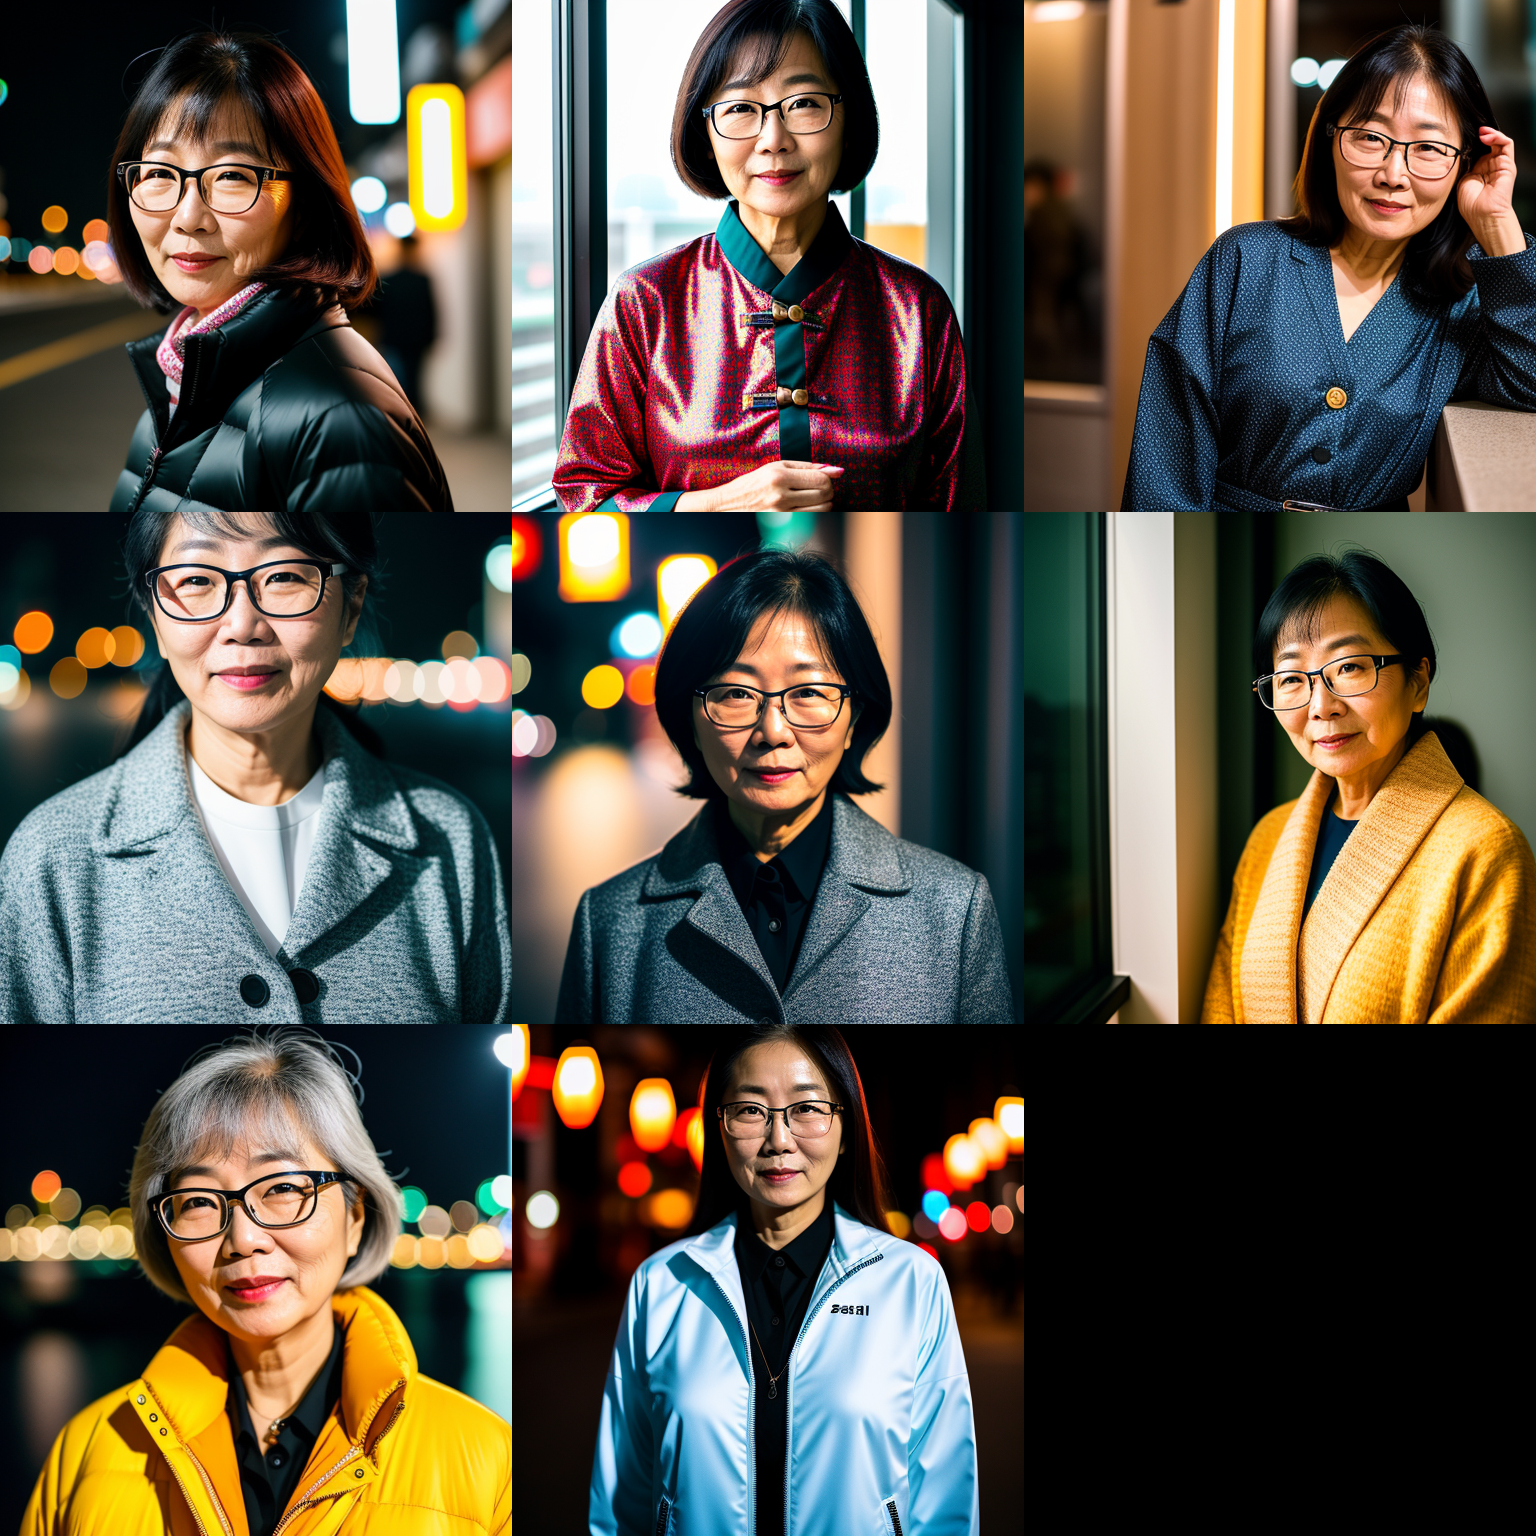
Generation parameters embedded in this image by AUTOMATIC1111 Stable Diffusion web UI or a fork of it (Forge, ...) (PNG 'parameters' text chunk):
RAW photo, a portrait photo of 60 y.o korean woman wearing glass  in clothes, night seoul, (high detailed skin:1.2), 8k uhd, dslr, soft lighting, high quality, film grain, Fujifilm XT3
Negative prompt: (earings, deformed iris, deformed pupils, semi-realistic, cgi, 3d, render, sketch, cartoon, drawing, anime:1.4), text, close up, cropped, out of frame, worst quality, low quality, jpeg artifacts, ugly, duplicate, morbid, mutilated, extra fingers, mutated hands, poorly drawn hands, poorly drawn face, mutation, deformed, blurry, dehydrated, bad anatomy, bad proportions, extra limbs, cloned face, disfigured, gross proportions, malformed limbs, missing arms, missing legs, extra arms, extra legs, fused fingers, too many fingers, long neck
Steps: 77, Sampler: Euler a, CFG scale: 7, Seed: 437101766, Size: 512x512, Model hash: 20bae33336, Model: realisticVisionV13_v13